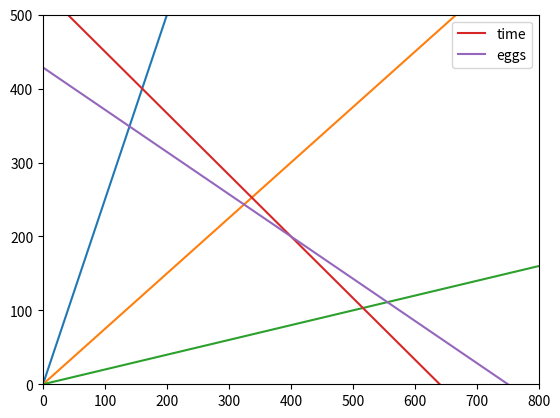

Reproduce this figure in Python.
import numpy as np
from matplotlib import pyplot as plt

x = np.arange(1000)

# Objective function
z = 2.5*x
plt.plot(x,z)
plt.xlim((0,800))
plt.show()

# First constraint
time = 0.75*x
plt.plot(x,time)
plt.xlim((0,800))
plt.show()
# Second constraint
eggs = 0.2*x
plt.plot(x, eggs)
plt.xlim((0,800))
plt.show()

# With two decision variables
# z = 2.5x + 4*y
# 0.75*x + 0.9*y <= 480
# 0.2*x + 0.23*y <= 120

y1 = (480 - 0.75*x)/0.9
y2 = (150 - 0.2*x)/0.35

plt.plot(x, y1, label='time')
plt.plot(x, y2, label = 'eggs')
plt.ylim((0,500))
plt.xlim((0,800))
plt.legend()
plt.show()